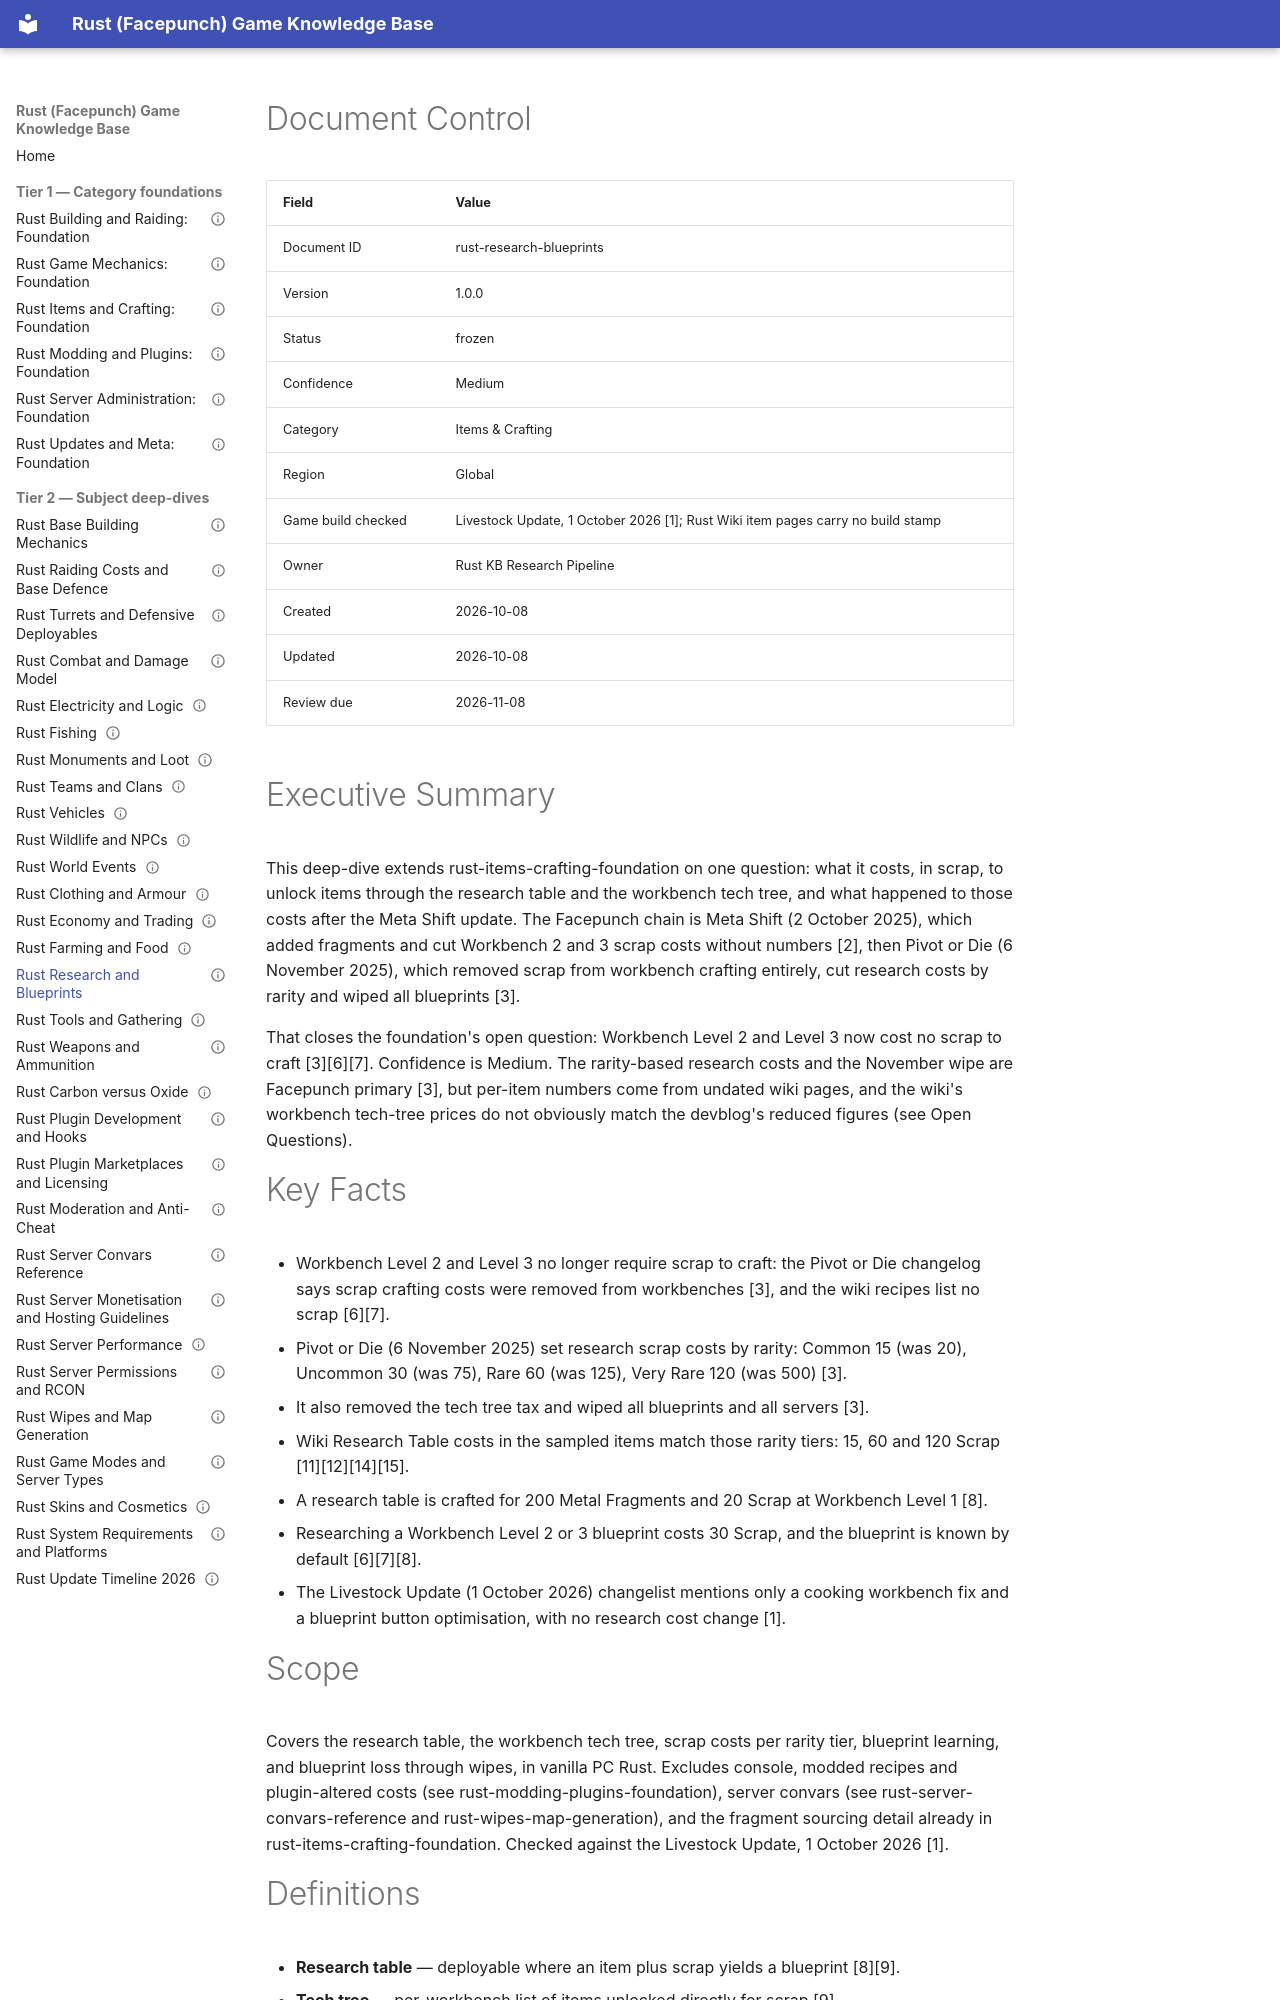

repository: VainAsher/rust-game-knowledge-base · page: items-crafting/rust-research-blueprints/index.html · generator: mkdocs

---
id: rust-research-blueprints
title: "Rust Research and Blueprints"
version: 1.0.0
status: frozen
confidence: Medium
category: Items & Crafting
topic: "Research table and blueprint costs"
market: Global
document_type: deep-dive
created: 2026-10-08
updated: 2026-10-08
review_due: 2026-11-08
sources_verified: 2026-10-08
supersedes: null
related: [rust-items-crafting-foundation, rust-updates-meta-foundation, rust-game-mechanics-foundation, rust-economy-trading, rust-monuments-loot, rust-tools-gathering, rust-wipes-map-generation, rust-world-events, rust-base-building-mechanics]
tags: [research, blueprints, workbench, tech-tree, scrap, fragments]
game_build_checked: "Livestock Update, 1 October 2026 (wiki pages undated)"
---

# Document Control

| Field | Value |
|-------|-------|
| Document ID | rust-research-blueprints |
| Version | 1.0.0 |
| Status | frozen |
| Confidence | Medium |
| Category | Items & Crafting |
| Region | Global |
| Game build checked | Livestock Update, 1 October 2026 [1]; Rust Wiki item pages carry no build stamp |
| Owner | Rust KB Research Pipeline |
| Created | 2026-10-08 |
| Updated | 2026-10-08 |
| Review due | 2026-11-08 |

# Executive Summary

This deep-dive extends rust-items-crafting-foundation on one question: what it costs, in scrap, to unlock items through the research table and the workbench tech tree, and what happened to those costs after the Meta Shift update. The Facepunch chain is Meta Shift (2 October 2025), which added fragments and cut Workbench 2 and 3 scrap costs without numbers [2], then Pivot or Die (6 November 2025), which removed scrap from workbench crafting entirely, cut research costs by rarity and wiped all blueprints [3].

That closes the foundation's open question: Workbench Level 2 and Level 3 now cost no scrap to craft [3][6][7]. Confidence is Medium. The rarity-based research costs and the November wipe are Facepunch primary [3], but per-item numbers come from undated wiki pages, and the wiki's workbench tech-tree prices do not obviously match the devblog's reduced figures (see Open Questions).

# Key Facts

- Workbench Level 2 and Level 3 no longer require scrap to craft: the Pivot or Die changelog says scrap crafting costs were removed from workbenches [3], and the wiki recipes list no scrap [6][7].
- Pivot or Die (6 November 2025) set research scrap costs by rarity: Common 15 (was 20), Uncommon 30 (was 75), Rare 60 (was 125), Very Rare 120 (was 500) [3].
- It also removed the tech tree tax and wiped all blueprints and all servers [3].
- Wiki Research Table costs in the sampled items match those rarity tiers: 15, 60 and 120 Scrap [11][12][14][15].
- A research table is crafted for 200 Metal Fragments and 20 Scrap at Workbench Level 1 [8].
- Researching a Workbench Level 2 or 3 blueprint costs 30 Scrap, and the blueprint is known by default [6][7][8].
- The Livestock Update (1 October 2026) changelist mentions only a cooking workbench fix and a blueprint button optimisation, with no research cost change [1].
